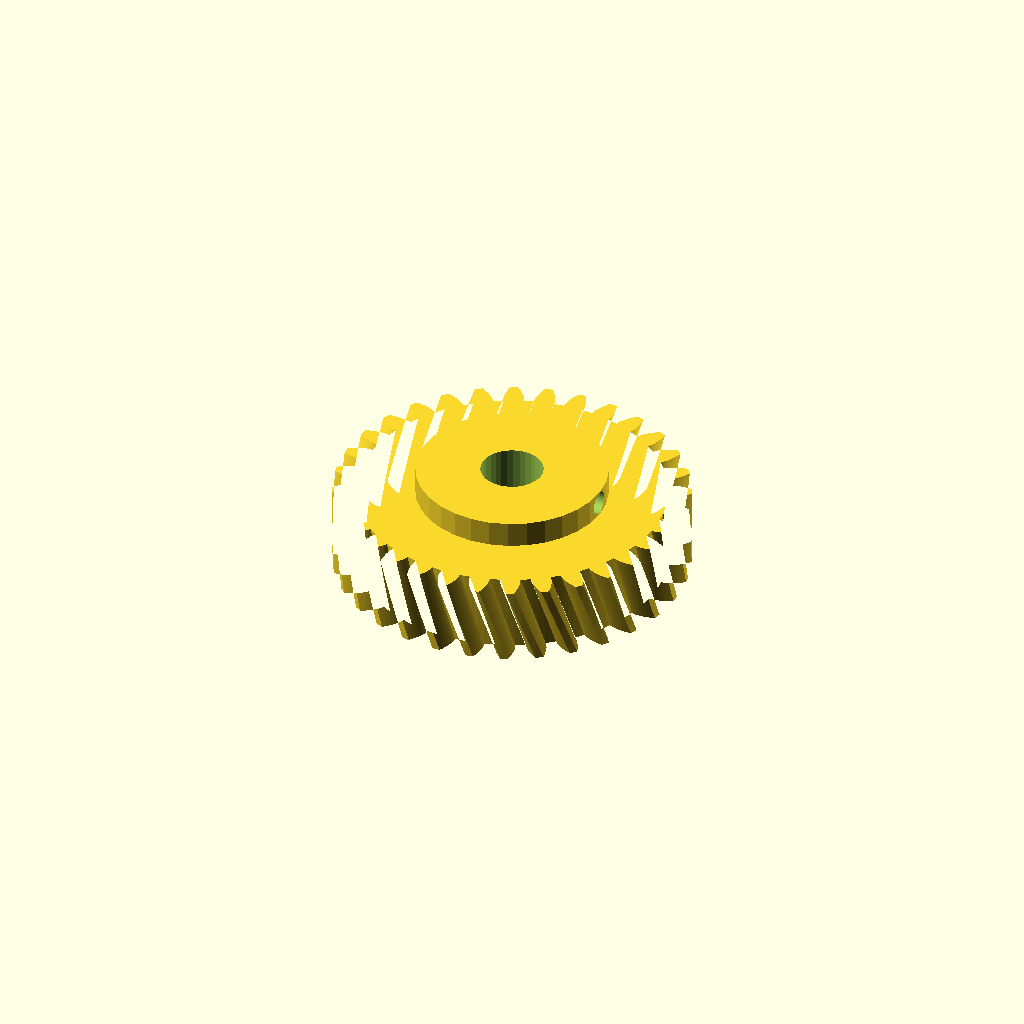
Cell 1 — every parameter at its default value.
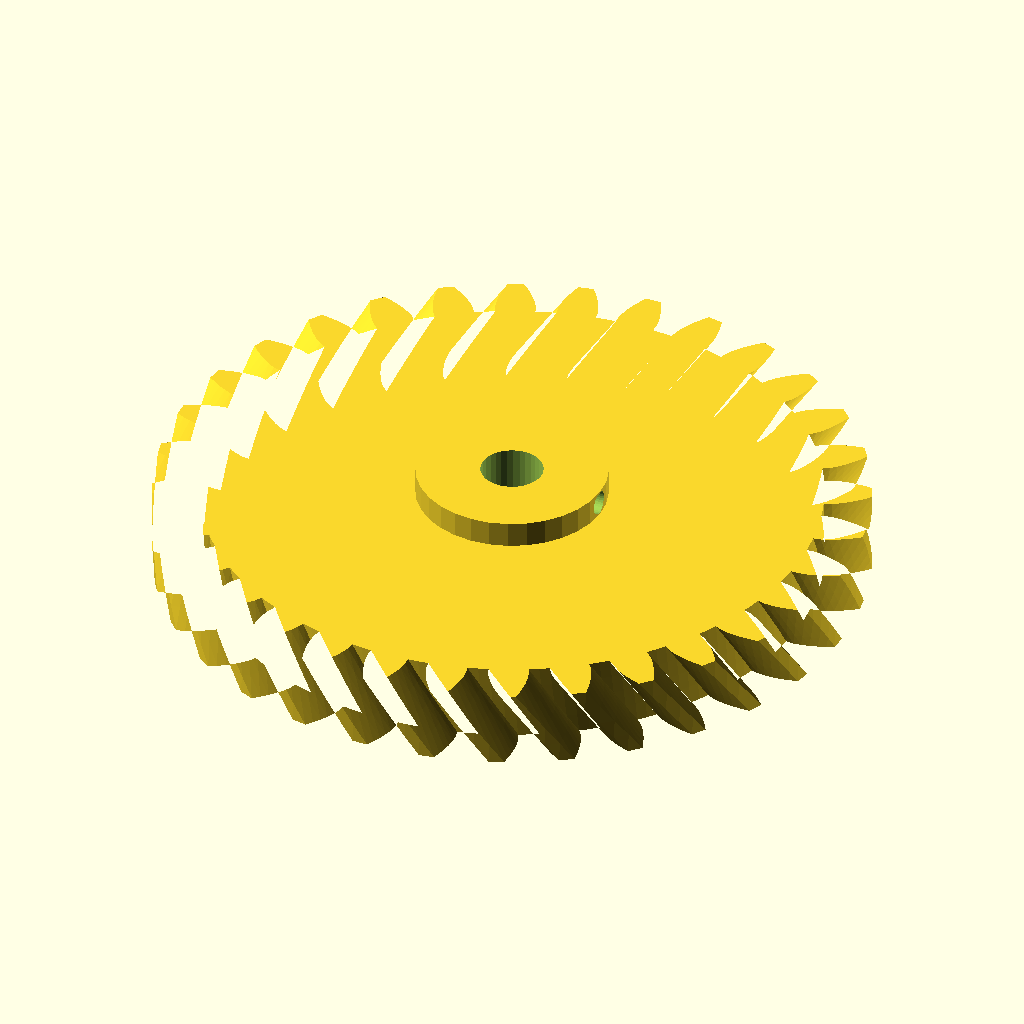
Cell 2: gear_module = 4 (everything else at default).
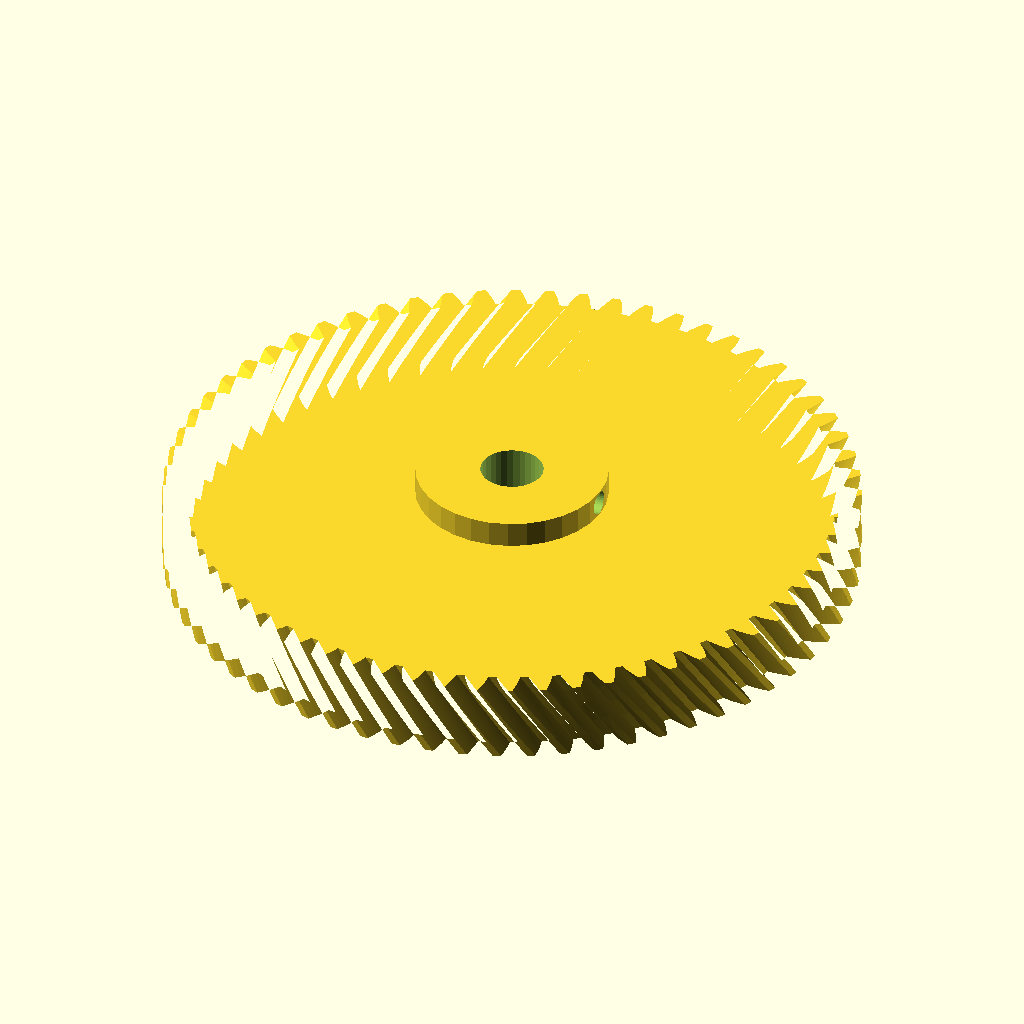
Cell 3: the same model with tooth_count = 64.
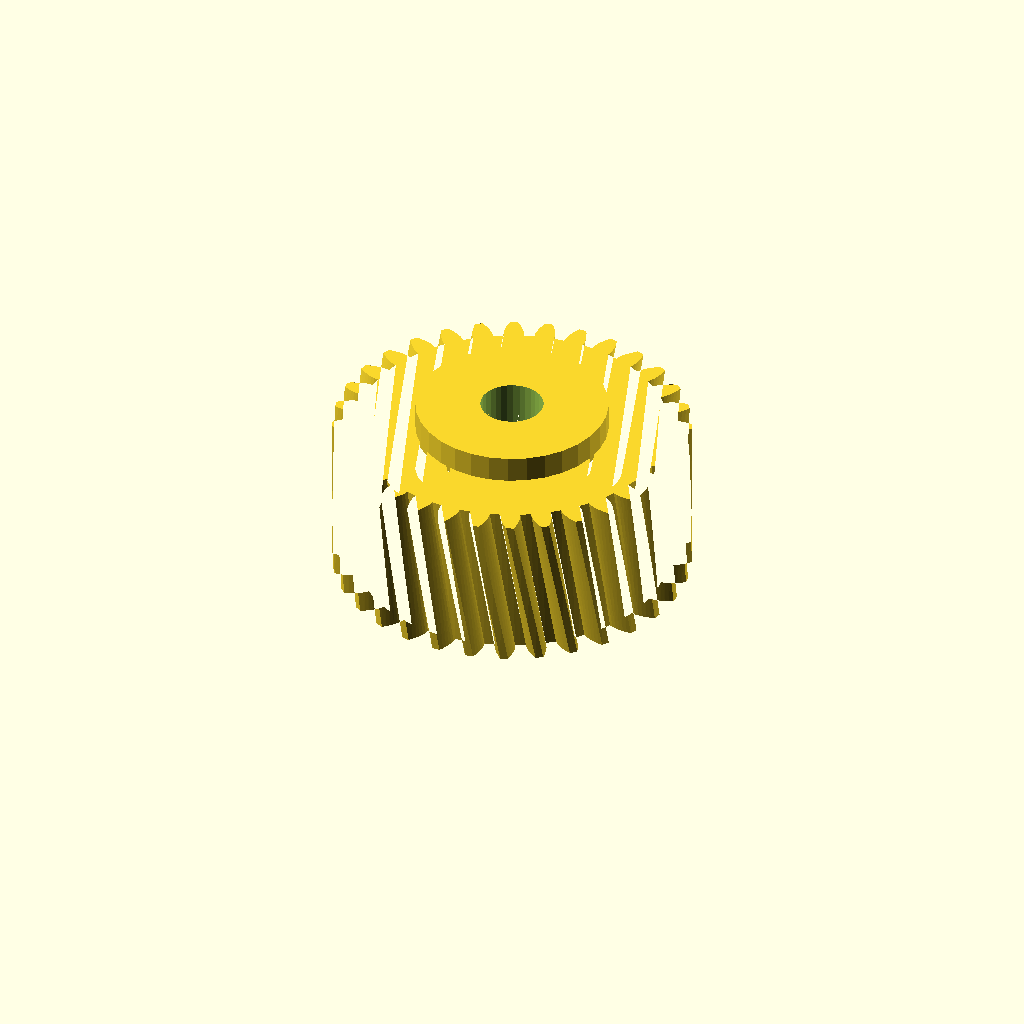
Cell 4 — gear_w set to 30, the other parameters unchanged.
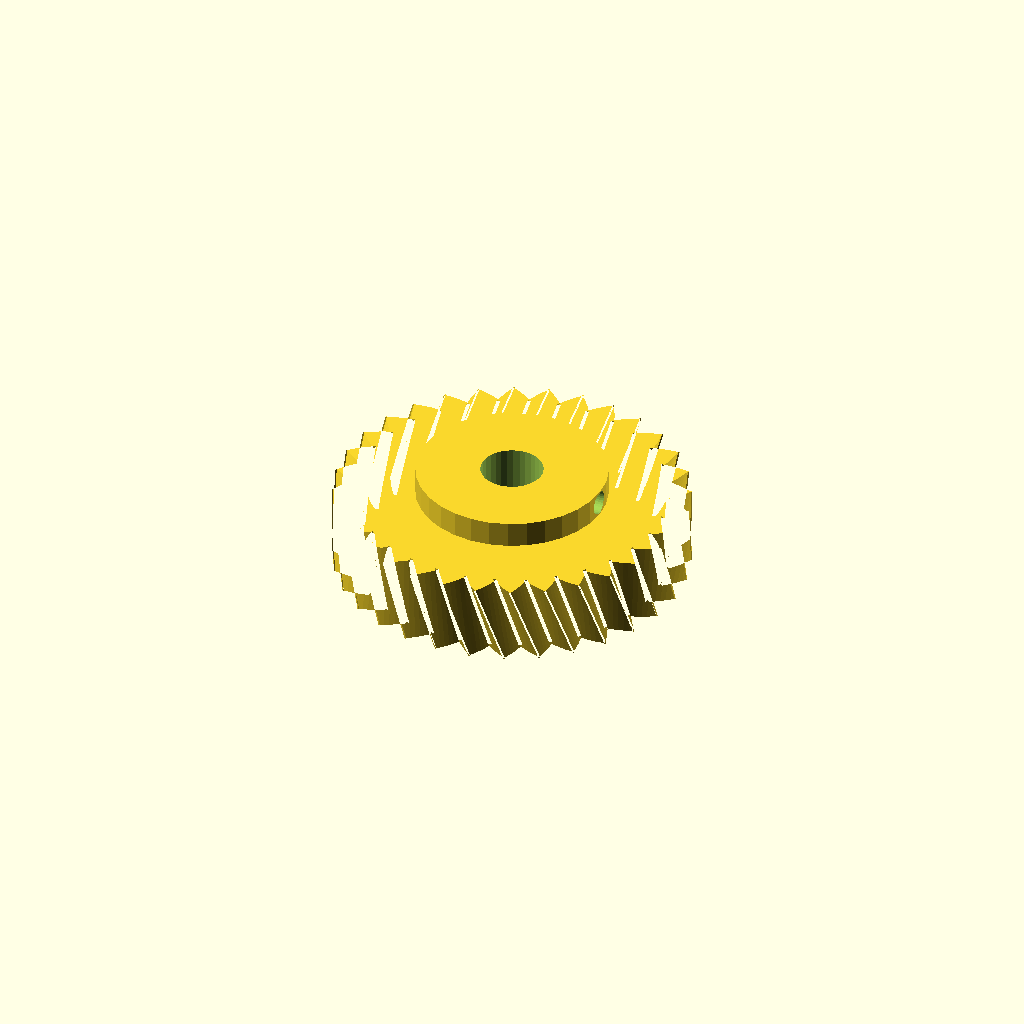
Cell 5 — pa set to 40, the other parameters unchanged.
One fixed orthographic camera (rotation 55°, 0°, 25°; colour scheme Cornfield) for every cell.
The OpenSCAD source (optional_data/data/gen2/helicalgears/part_0070.scad):
$fn = 32;

// ----------------------------------------------------------------------
// Helical gear: m=2 z=32, helix 20 deg, 68 mm x 20 mm
// ----------------------------------------------------------------------

// --- parameters (mm) ---
gear_module = 2;          // normal module
tooth_count = 32;         // number of teeth
gear_w = 15;              // face width
pa = 20;                  // pressure angle, deg
helix = 20;               // helix angle, deg
twist = 9.38;             // total twist over the face, deg
slices = 4;               // twist divisions
bore = 12;                // shaft bore
hub_dia = 36.6;           // hub diameter
hub_len = 5;              // hub above the face
set_d = 4.5;              // set screw tap hole
set_z = 17.5;             // set screw height

/* --- involute profile --- */
pitch_r = gear_module * tooth_count / 2;
base_r = pitch_r * cos(pa);
tip_r = pitch_r + gear_module;
root_r = pitch_r - 1.25 * gear_module;
flank_steps = 6;

function inv_deg(a) = (tan(a) - a * PI / 180) * 180 / PI;
function flank_r(i) = root_r + (tip_r - root_r) * i / flank_steps;
function half_angle(r) = 90 / tooth_count + inv_deg(pa) - inv_deg(acos(min(1, base_r / r)));
function tooth_pt(k, i, side) =
    let (r = flank_r(i), a = k * 360 / tooth_count + side * half_angle(r))
    [r * cos(a), r * sin(a)];

module tooth_profile() {
  polygon(points = [
    for (k = [0 : tooth_count - 1])
      each [
        for (i = [0 : flank_steps]) tooth_pt(k, i, -1),
        for (i = [flank_steps : -1 : 0]) tooth_pt(k, i, 1),
        let (ta = (k + 0.5) * 360 / tooth_count)
          [root_r * cos(ta), root_r * sin(ta)]
      ]
  ]);
}

module gear_disc() {
  linear_extrude(height = gear_w, twist = twist, slices = slices) tooth_profile();
}

module hub_boss() {
  translate([0, 0, gear_w - 1]) cylinder(h = hub_len + 1, d = hub_dia);
}

difference() {
  union() {
    gear_disc();
    hub_boss();
  }
  translate([0, 0, -1]) cylinder(h = gear_w + hub_len + 3, d = bore);
  /* set screw, drilled radially */
  translate([-1, 0, set_z]) rotate([0, 90, 0]) cylinder(h = hub_dia / 2 + 3, d = set_d);
}
Parameter table extracted from the source (name, type, default, range or options):
gear_module: number, default 2
tooth_count: number, default 32
gear_w: number, default 15
pa: number, default 20
helix: number, default 20
twist: number, default 9.38
slices: number, default 4
bore: number, default 12
hub_dia: number, default 36.6
hub_len: number, default 5
set_d: number, default 4.5
set_z: number, default 17.5
flank_steps: number, default 6
